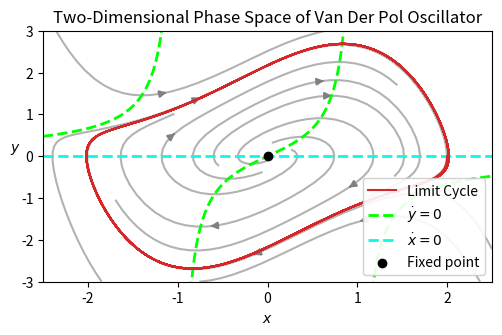

The matplotlib source for this figure:
# Task 4.3 of PMCS using Lienard plane and mu>>1
# Van der Pol Oscillator
# (Is an introductory to understanding the FitzHugh–Nagumo model)

import numpy as np
import matplotlib.pyplot as plt
import matplotlib as mpl

def F(x):
    return x**3 / 3 - x

def limit_cycle(mu, num_points=10000, t_end=50, x_init=0, y_init=0):
    dt = t_end / num_points
    t = np.linspace(0, t_end, num_points)

    x = np.zeros(num_points)
    y = np.zeros(num_points)

    x[0] = x_init  # Initial condition for x
    y[0] = y_init    # Initial condition for y

    for i in range(1, num_points):
        x_dot = y[i-1]
        y_dot = -x[i-1] - mu * y[i-1] * (x[i-1]**2 -1)

        x[i] = x[i-1] + x_dot * dt
        y[i] = y[i-1] + y_dot * dt

    return x, y

# plt.figure(figsize=(6, 4))
plt.figure(figsize=(6.4*0.8, 4.8*0.8*0.9))

# Set the values of mu
mu = 1
# x_inits = [1, 0, -1, 3]
# y_inits = [0, 3, -4, -1]
# Plot the limit cycle for each value of mu
# for x,y in zip(x_inits, y_inits):
#     x_lc, y_lc = limit_cycle(mu, num_points=10000, t_end=50, x_init=x, y_init=y)
#     plt.plot(x_lc, y_lc, '-')

x_lc, y_lc = limit_cycle(mu, num_points=10000, t_end=50, x_init=2, y_init=0)
plt.plot(x_lc, y_lc, c='C3', zorder=3, label='Limit Cycle')


x = np.linspace(-4,4,1001)
plt.plot(x, -x/(mu*(x**2-1)), '--', color = 'lime', label = r"$\dot{y}=0$", linewidth=2)
plt.plot(x, np.zeros(len(x)), '--', color = "xkcd:bright aqua", label = r"$\dot{x}=0$", linewidth=2)


# plt.plot(x, np.zeros(len(x))+1, '--', color = "cyan", label = r"$\dot{x}=0$", linewidth=2)
# plt.plot(x, np.zeros(len(x))+2, '--', color = "tab:cyan", label = r"$\dot{x}=0$", linewidth=2)
# plt.plot(x, np.zeros(len(x))+3, '--', color = "xkcd:bright aqua", label = r"$\dot{x}=0$", linewidth=2)

# plt.plot(x, np.zeros(len(x))-1, color = "C0", label = r"$\dot{x}=0$", linewidth=2)
# plt.plot(x, np.zeros(len(x))-2, color = "C0", label = r"$\dot{x}=0$", linewidth=2)
# plt.plot(x, np.zeros(len(x))-3, color = "C0", label = r"$\dot{x}=0$", linewidth=2)
# plt.plot(x, np.zeros(len(x))-1, '--', color = "cyan", label = r"$\dot{x}=0$", linewidth=2)
# plt.plot(x, np.zeros(len(x))-2, '--', color = "tab:cyan", label = r"$\dot{x}=0$", linewidth=2)
# plt.plot(x, np.zeros(len(x))-3, '--', color = "xkcd:bright aqua", label = r"$\dot{x}=0$", linewidth=2)


# plt.plot(x, -x/(mu*(x**2-1)), '--', color = '#00cc99', label = r"$\dot{y}=0$", linewidth=2) #caribean
# plt.plot(x, np.zeros(len(x)), '--', color = "#CEA2FD", label = r"$\dot{x}=0$", linewidth=2) #

# plt.plot(x, -x/(mu*(x**2-1))+1, '--', color = '#4ecb8d', label = r"$\dot{y}=0$", linewidth=2) #caribean
# plt.plot(x, np.zeros(len(x))+1, '--', color = "#c701ff", label = r"$\dot{x}=0$", linewidth=2) #

# plt.plot(x, -x/(mu*(x**2-1)), color = 'C1', label = r"$\dot{y}=0$")
# plt.plot(x, -x/(mu*(x**2-1)), '--', color = '#00cc99', label = r"$\dot{y}=0$", linewidth=2) #caribean
# plt.plot(x, np.zeros(len(x)), color = "C1", label = r"$\dot{x}=0$", linewidth=2) #Purple (bright)
# plt.plot(x, np.zeros(len(x)), '--', color = "#c701ff", label = r"$\dot{x}=0$", linewidth=2) #Purple (bright)
# plt.plot(x, -x/(mu*(x**2-1)), '--', color = '#f9e858', label = r"$\dot{y}=0$", linewidth=2) #yellow

# plt.plot(x, -x/(mu*(x**2-1))+1, color = 'C0', label = r"$\dot{y}=0$", linewidth=2) #yellow
# plt.plot(x, -x/(mu*(x**2-1))+1, '--', color = '#f9e858', label = r"$\dot{y}=0$", linewidth=2) #yellow

# plt.plot(x, -x/(mu*(x**2-1))+2, color = 'C0', label = r"$\dot{y}=0$", linewidth=2) #yellow
# plt.plot(x, -x/(mu*(x**2-1))+2, '--', color = 'cyan', label = r"$\dot{y}=0$", linewidth=2) #yellow

# plt.plot(x, -x/(mu*(x**2-1))-1, color = 'C2', label = r"$\dot{y}=0$", linewidth=2) #yellow
# plt.plot(x, -x/(mu*(x**2-1))-1, '--', color = 'lime', label = r"$\dot{y}=0$", linewidth=2) #yellow




# plt.scatter(x_inits, y_inits, color='grey', alpha=0.6, label='Start point')


plt.scatter(0,0, color='black', label='Fixed point', zorder=5)

# dots = [-2,2]
# dots_null = [((i**3)/3) - i for i in dots]
# plt.plot(dots, dots_null, 'bo')

# xmin = -4
# xmax = 4
# ymin = -5
# ymax = 5
xmin = -2.5
xmax = 2.5
ymin = -3
ymax = 3

x = np.linspace(xmin, xmax, 20)
y = np.linspace(ymin, ymax, 20)

# Create a grid of x and y values
X, Y = np.meshgrid(x, y)

U = Y  # Example vector dependent on x and y
V = -X-mu * (X**2-1) * Y  # Example vector dependent on x and y

# Normalize the direction vectors to make all arrows equal in length
magnitude = np.sqrt(U**2 + V**2)
DX = U / magnitude
DY = V / magnitude

# Plot the phase space
# plt.quiver(X, Y, DX, DY, color='grey', alpha=0.6)
c = plt.streamplot(X,Y,U,V, density=0.8, linewidth=None, color='grey', minlength=0.8, zorder=0) 
c.lines.set_alpha(0.6)

''' Zet quiver aan om alle pijltjes te zien'''


plt.xlabel(r'$x$')
plt.ylabel(r'$y$', rotation='horizontal')
plt.title(r'Two-Dimensional Phase Space of Van Der Pol Oscillator')
plt.xlim(xmin,xmax)
plt.ylim(ymin, ymax)
# plt.grid(True)
plt.legend(framealpha=0.9, loc='lower right')
plt.tight_layout()

mpl.rc("savefig", dpi=300)
plt.savefig(r"C:\Users\<user>\OneDrive\Documents\Universiteit\KULeuven\Masterproef\Thesis_Fig\BasicsToDynamicalSystems\VanDerPol_streamline.png")

plt.show()
